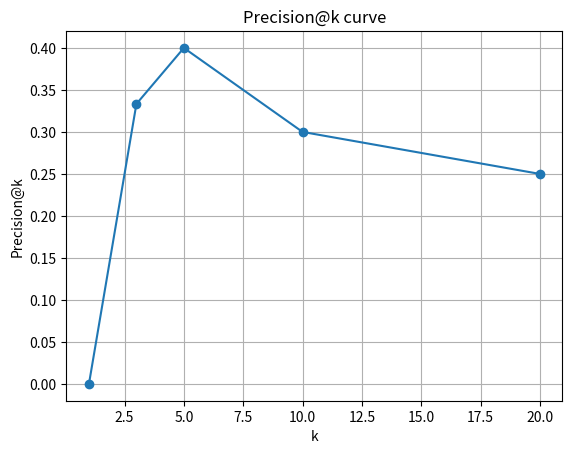

The script that saved this image:
import numpy as np
def precision_at_k(rec,rel,k): return len(set(rec[:k])&set(rel))/k
def recall_at_k(rec,rel,k): return len(set(rec[:k])&set(rel))/(len(rel)+1e-8)
def ndcg_at_k(rec,rel,k):
    dcg=sum(1/np.log2(i+2) for i,r in enumerate(rec[:k]) if r in rel)
    idcg=sum(1/np.log2(i+2) for i in range(min(len(rel),k)))
    return dcg/(idcg+1e-8)
rec=[1,2,3,4,5]; rel={1,3,7}
print(f'P@3={precision_at_k(rec,rel,3):.3f} R@5={recall_at_k(rec,rel,5):.3f} NDCG@5={ndcg_at_k(rec,rel,5):.3f}')

import matplotlib.pyplot as plt
ks=[1,3,5,10,20]; ps=[precision_at_k(list(range(20)),{1,3,7,12,18},k) for k in ks]
plt.plot(ks,ps,'o-'); plt.xlabel('k'); plt.ylabel('Precision@k')
plt.title('Precision@k curve'); plt.grid(True); plt.show()
